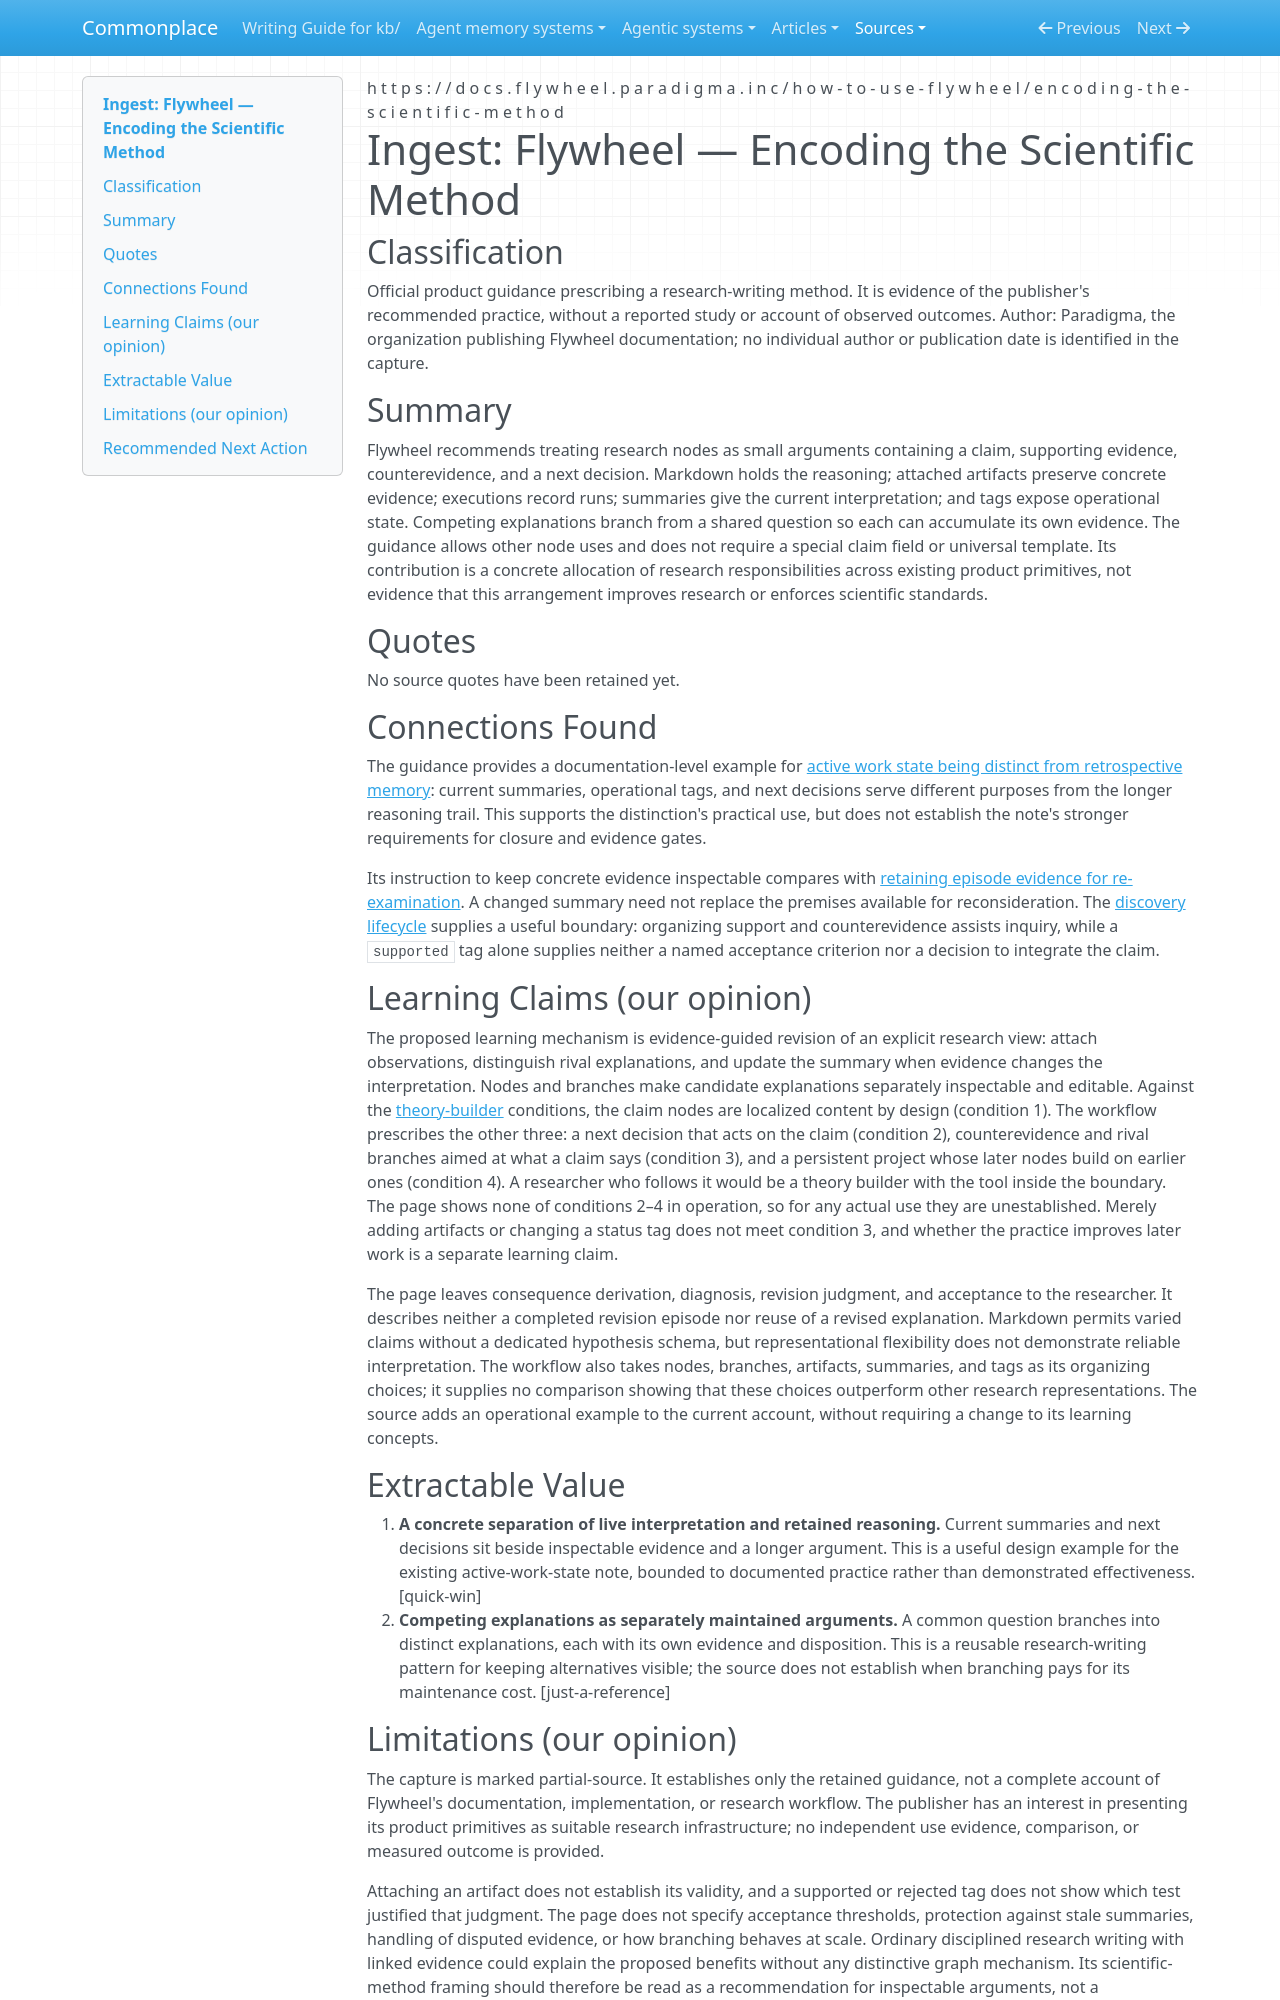

repository: zby/commonplace · page: sources/flywheel-encoding-the-scientific-method.ingest/index.html · generator: mkdocs

---
description: "Flywheel recommends claim nodes with counterevidence, evidence artifacts, and current summaries; a design example for separating live research state from its reasoning trail."
source: https://docs.flywheel.paradigma.inc/how-to-use-flywheel/encoding-the-scientific-method
captured: "2026-09-17"
capture: curl+trafilatura
capture_scope: partial-source
genre: official-statement
snapshot_sha256: f46a058b4cb0085f0d3e065a8edc89f56a7a0ec836671c3521c992d2989c134e
ingested: "2026-09-17"
type: types/ingest-report.md
domains: [knowledge-management, research-workflows, theory-refinement]
learning_claims: true
---

# Ingest: Flywheel — Encoding the Scientific Method

## Classification

Official product guidance prescribing a research-writing method. It is evidence of the publisher's recommended practice, without a reported study or account of observed outcomes.
Author: Paradigma, the organization publishing Flywheel documentation; no individual author or publication date is identified in the capture.

## Summary

Flywheel recommends treating research nodes as small arguments containing a claim, supporting evidence, counterevidence, and a next decision. Markdown holds the reasoning; attached artifacts preserve concrete evidence; executions record runs; summaries give the current interpretation; and tags expose operational state. Competing explanations branch from a shared question so each can accumulate its own evidence. The guidance allows other node uses and does not require a special claim field or universal template. Its contribution is a concrete allocation of research responsibilities across existing product primitives, not evidence that this arrangement improves research or enforces scientific standards.

## Quotes

No source quotes have been retained yet.

## Connections Found

The guidance provides a documentation-level example for [active work state being distinct from retrospective memory](../theory/active-work-state-is-not-retrospective-memory-or-chat-history.md): current summaries, operational tags, and next decisions serve different purposes from the longer reasoning trail. This supports the distinction's practical use, but does not establish the note's stronger requirements for closure and evidence gates.

Its instruction to keep concrete evidence inspectable compares with [retaining episode evidence for re-examination](../theory/retaining-episode-evidence-keeps-a-distilled-rule-open-to.md). A changed summary need not replace the premises available for reconsideration. The [discovery lifecycle](../theory/definitions/discovery-lifecycle.md) supplies a useful boundary: organizing support and counterevidence assists inquiry, while a `supported` tag alone supplies neither a named acceptance criterion nor a decision to integrate the claim.

## Learning Claims (our opinion)

The proposed learning mechanism is evidence-guided revision of an explicit research view: attach observations, distinguish rival explanations, and update the summary when evidence changes the interpretation. Nodes and branches make candidate explanations separately inspectable and editable. Against the [theory-builder](../theory/definitions/theory-builder.md) conditions, the claim nodes are localized content by design (condition 1). The workflow prescribes the other three: a next decision that acts on the claim (condition 2), counterevidence and rival branches aimed at what a claim says (condition 3), and a persistent project whose later nodes build on earlier ones (condition 4). A researcher who follows it would be a theory builder with the tool inside the boundary. The page shows none of conditions 2–4 in operation, so for any actual use they are unestablished. Merely adding artifacts or changing a status tag does not meet condition 3, and whether the practice improves later work is a separate learning claim.

The page leaves consequence derivation, diagnosis, revision judgment, and acceptance to the researcher. It describes neither a completed revision episode nor reuse of a revised explanation. Markdown permits varied claims without a dedicated hypothesis schema, but representational flexibility does not demonstrate reliable interpretation. The workflow also takes nodes, branches, artifacts, summaries, and tags as its organizing choices; it supplies no comparison showing that these choices outperform other research representations. The source adds an operational example to the current account, without requiring a change to its learning concepts.

## Extractable Value

1. **A concrete separation of live interpretation and retained reasoning.** Current summaries and next decisions sit beside inspectable evidence and a longer argument. This is a useful design example for the existing active-work-state note, bounded to documented practice rather than demonstrated effectiveness. [quick-win]
2. **Competing explanations as separately maintained arguments.** A common question branches into distinct explanations, each with its own evidence and disposition. This is a reusable research-writing pattern for keeping alternatives visible; the source does not establish when branching pays for its maintenance cost. [just-a-reference]
